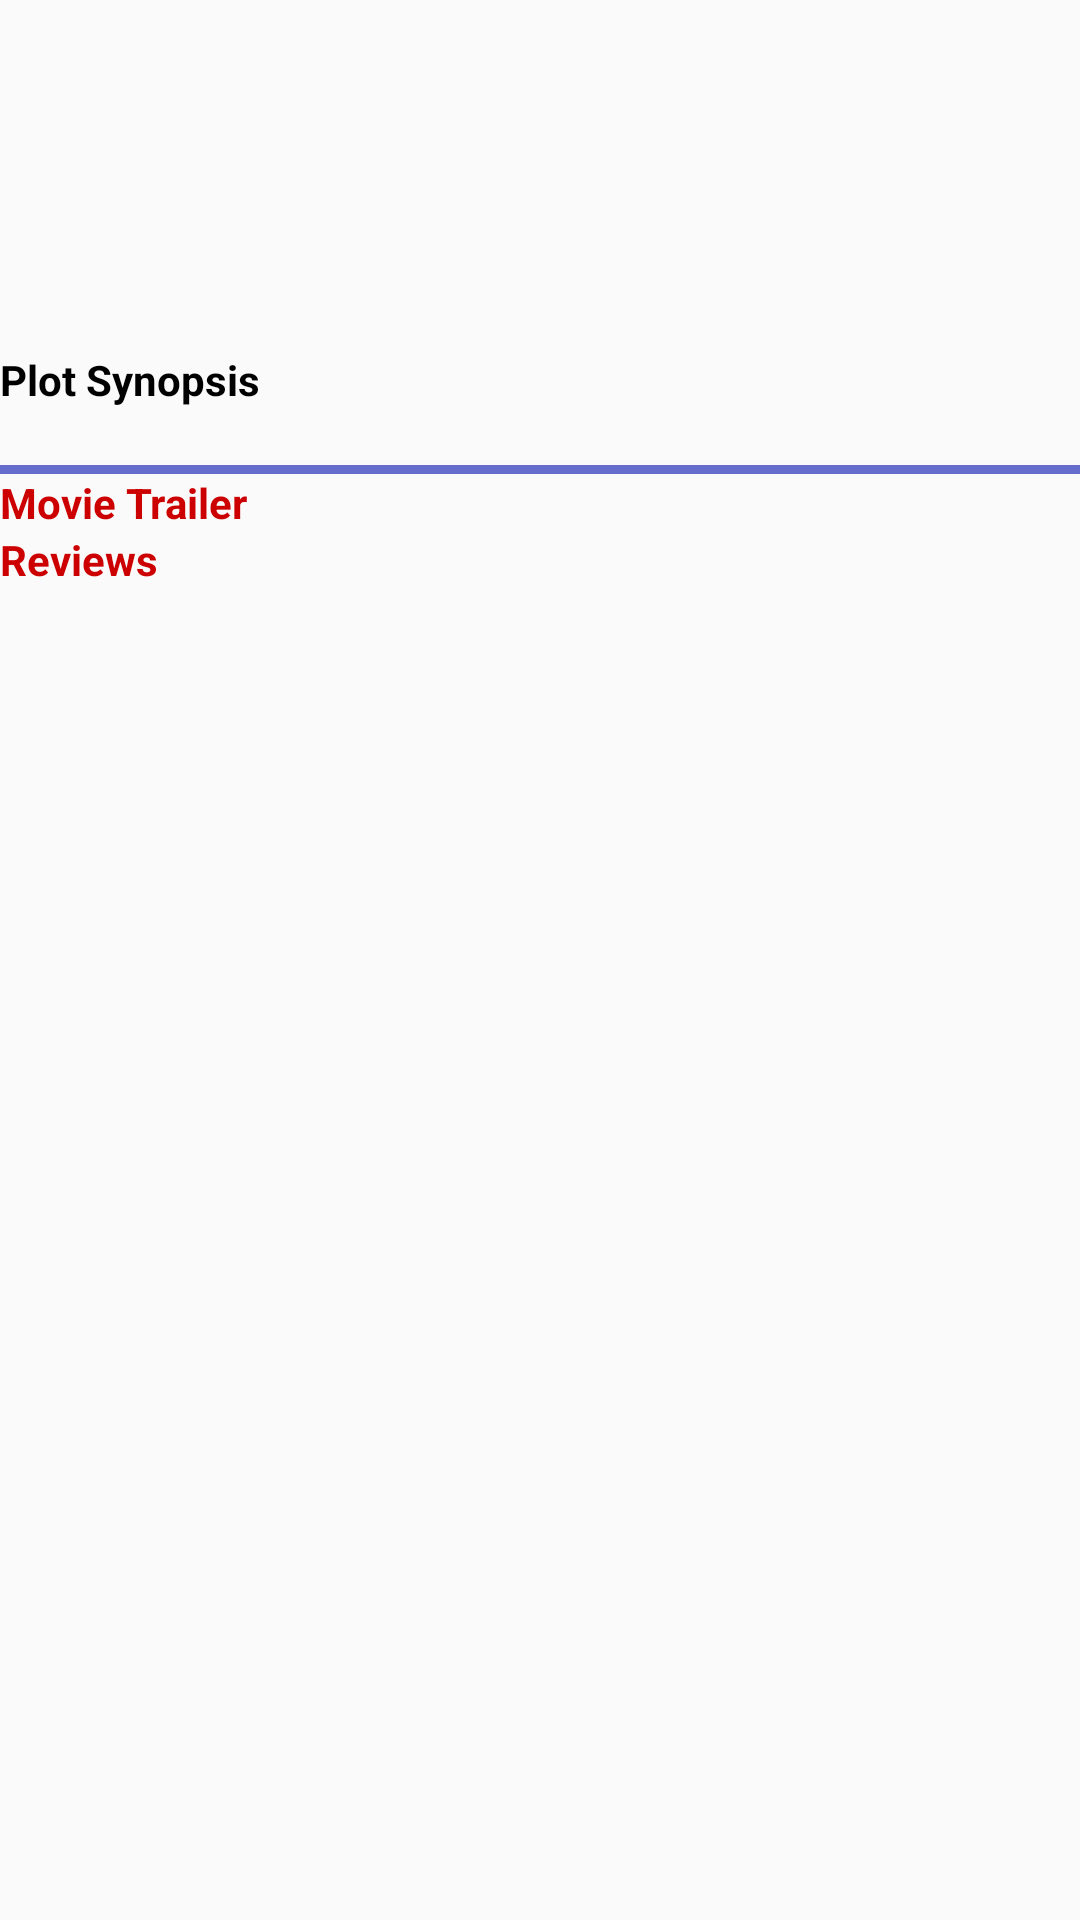

Reconstruct the res/layout file that produces this screen, plus the resources it refers to.
<!-- AndroidManifest.xml: application theme AppTheme -->
<!-- res/layout/fragment_movie_details.xml -->
<?xml version="1.0" encoding="utf-8"?>
<ScrollView android:layout_height="match_parent"
    android:layout_width="match_parent"
    xmlns:android="http://schemas.android.com/apk/res/android">
<LinearLayout xmlns:android="http://schemas.android.com/apk/res/android"
    android:layout_width="match_parent"
    android:layout_height="wrap_content"
    xmlns:tools="http://schemas.android.com/tools"
    android:orientation="vertical"
    tools:context="com.charlyge.android.depopularmovies.MovieDetailActivity">

        <LinearLayout
            android:layout_width="wrap_content"
            android:layout_height="wrap_content"
            android:orientation="horizontal">

            <ImageView
                android:id="@+id/poster_path_details"
                android:layout_width="wrap_content"
                android:layout_height="wrap_content"
                />

            <LinearLayout
                android:layout_width="wrap_content"
                android:layout_height="wrap_content"
                android:layout_gravity="center"
                android:orientation="vertical">

                <TextView
                    android:id="@+id/detail_title"
                    android:layout_width="match_parent"
                    android:layout_height="wrap_content"
                    tools:text="Title"
                    android:textStyle="bold"
                    android:padding="10dp"
                    />

                <ImageView
                    android:id="@+id/add_to_fav"
                    android:layout_width="wrap_content"
                    android:layout_height="wrap_content"
                    android:background="@android:color/white"
                    android:src="@drawable/ic_favorite_border_black_24dp"
                    />

                <TextView
                    android:id="@+id/release_date_details"
                    android:layout_width="wrap_content"
                    android:paddingLeft="4dp"
                    android:layout_height="wrap_content"
                    android:layout_marginTop="40dp"
                    tools:text="34/45/67"
                    android:paddingStart="4dp" />

                <TextView
                    android:id="@+id/user_rating"
                    android:layout_width="wrap_content"
                    android:paddingLeft="4dp"
                    android:paddingStart="4dp"
                    android:layout_height="wrap_content"
                    tools:text="4.5" />
            </LinearLayout>
        </LinearLayout>

    <TextView
       android:text="@string/plot_synopsis"
        android:textStyle="bold"
        android:textColor="#000"
        android:layout_width="wrap_content"
        android:layout_height="wrap_content" />

        <TextView
            android:id="@+id/overview"
            android:layout_width="wrap_content"
            android:layout_height="wrap_content" />

        <View
            android:layout_width="match_parent"
            android:layout_height="3dp"
            android:background="#666ccc" />

    <TextView
        android:layout_height="wrap_content"
        android:layout_width="wrap_content"
        android:text="@string/movie_trailer"
        android:textStyle="bold"
        android:textColor="@android:color/holo_red_dark"
    />

        <android.support.v7.widget.RecyclerView
            android:id="@+id/recycler_view_trailer"
            android:layout_width="wrap_content"
            android:layout_height="match_parent"

            />

        <TextView
            android:layout_height="wrap_content"
            android:layout_width="wrap_content"
            android:text="@string/reviews"
            android:textStyle="bold"
            android:textColor="@android:color/holo_red_dark"
            />

        <android.support.v7.widget.RecyclerView
            android:id="@+id/recycler_view_reviews"
            android:layout_width="wrap_content"
            android:layout_height="match_parent"

            />
    </LinearLayout>
</ScrollView>
<!-- resources referenced by this layout -->
<resources>
  <string name="movie_trailer">Movie Trailer</string>
  <string name="plot_synopsis">Plot Synopsis</string>
  <string name="reviews">Reviews</string>
  <style name="AppTheme" parent="Theme.AppCompat.Light.DarkActionBar">
          
          <item name="colorPrimary">@color/colorPrimary</item>
          <item name="colorPrimaryDark">@color/colorPrimaryDark</item>
          <item name="colorAccent">@color/colorAccent</item>
          <item name="preferenceTheme">@style/PreferenceThemeOverlay</item>
      </style>
  <!-- not gathered from this repository: default colours our renderer supplied (Android Studio template values) -->
  <color name="colorPrimary">#FF6200EE</color>
  <color name="colorPrimaryDark">#FF3700B3</color>
  <color name="colorAccent">#FF03DAC5</color>
</resources>
